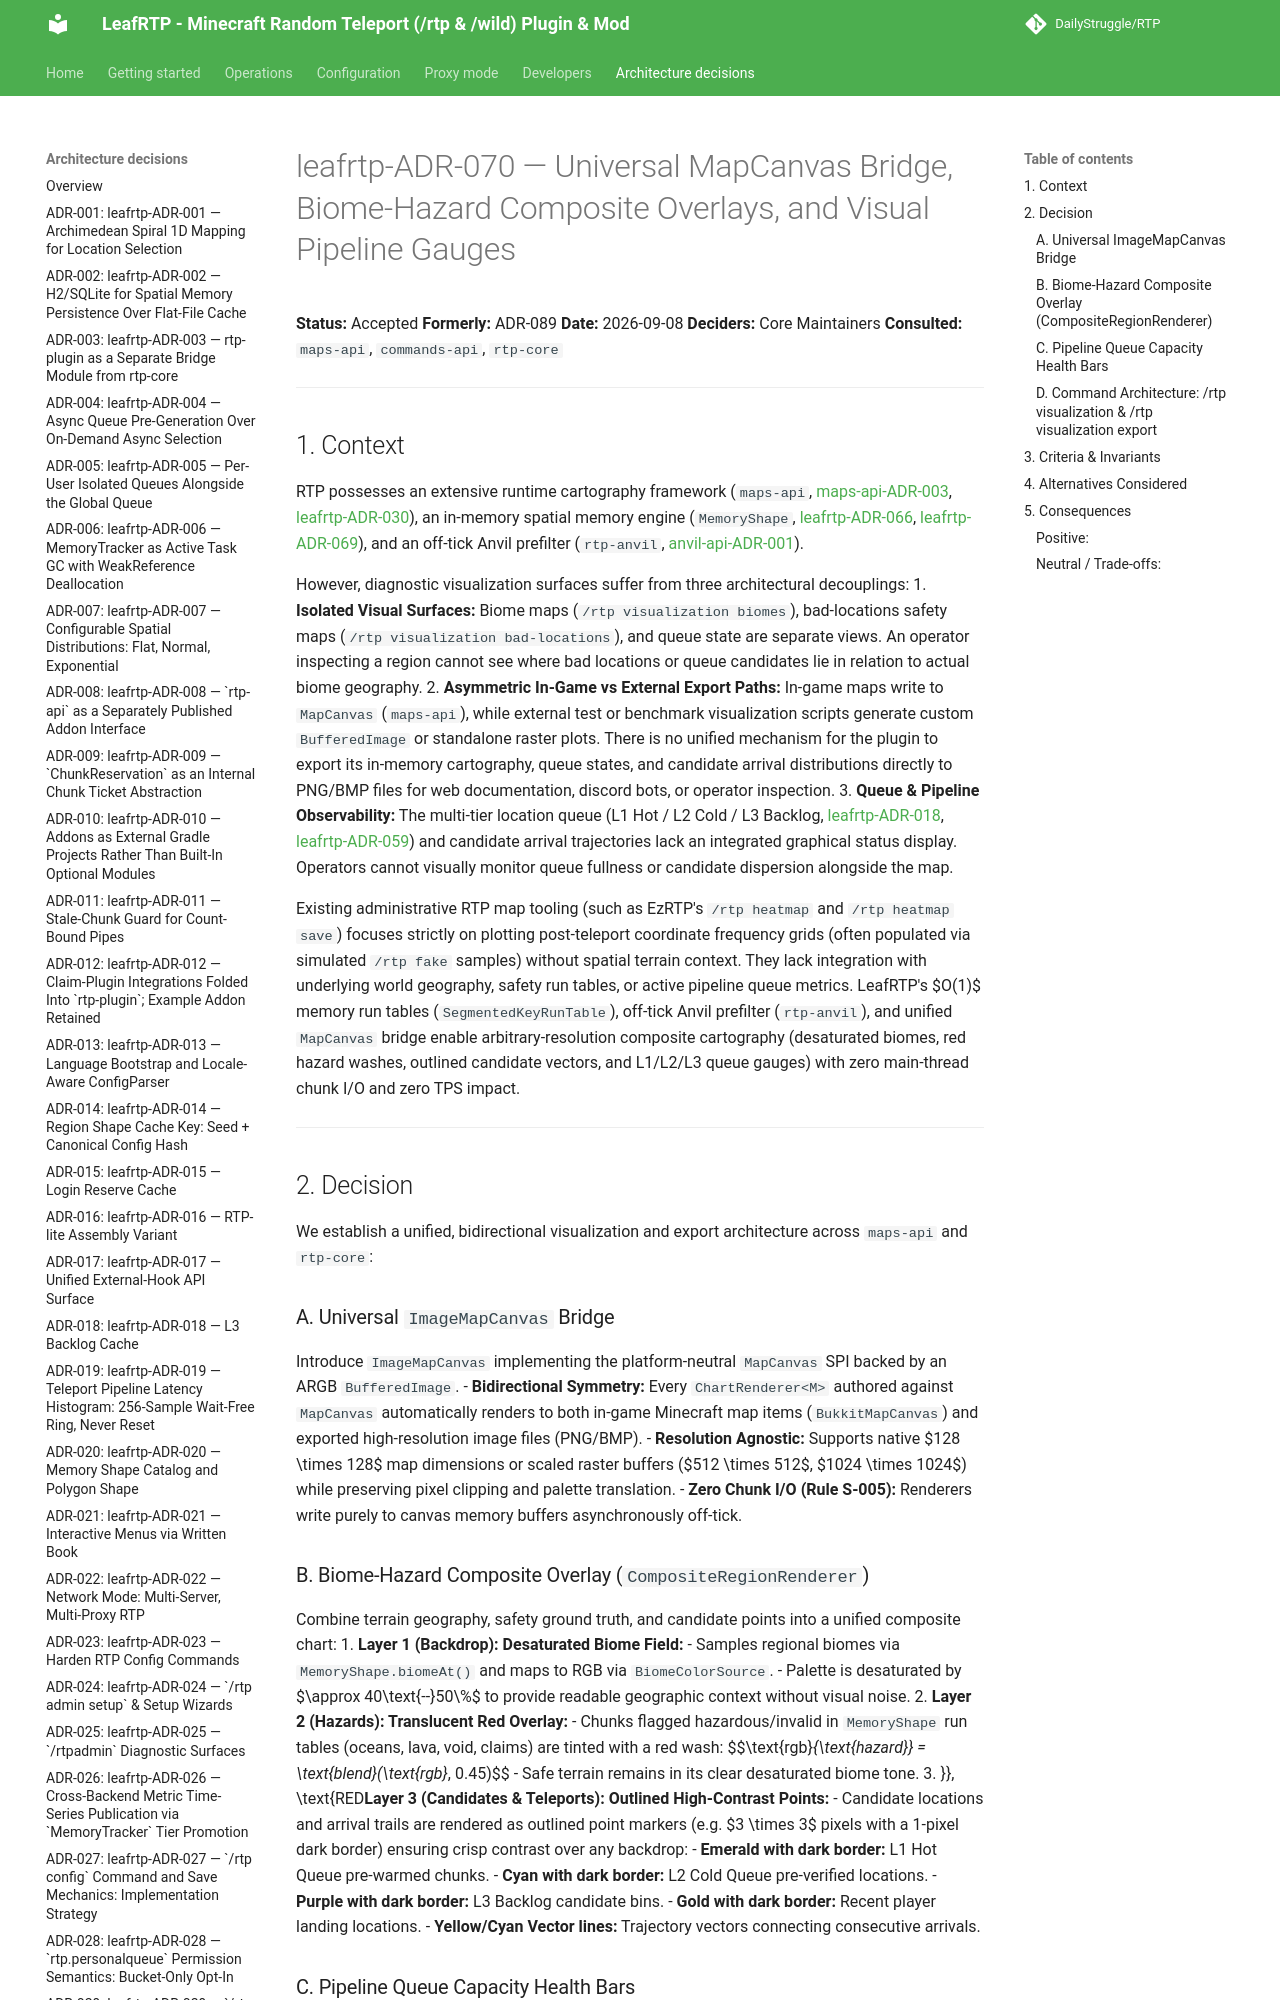

repository: DailyStruggle/RTP · page: adr/leafrtp-ADR-070-universal-mapcanvas-bridge-biome-hazard-overlays-and-pipeline-gauges/index.html · generator: mkdocs

# leafrtp-ADR-070 — Universal MapCanvas Bridge, Biome-Hazard Composite Overlays, and Visual Pipeline Gauges

**Status:** Accepted
**Formerly:** ADR-089
**Date:** 2026-09-08
**Deciders:** Core Maintainers
**Consulted:** `maps-api`, `commands-api`, `rtp-core`

---
